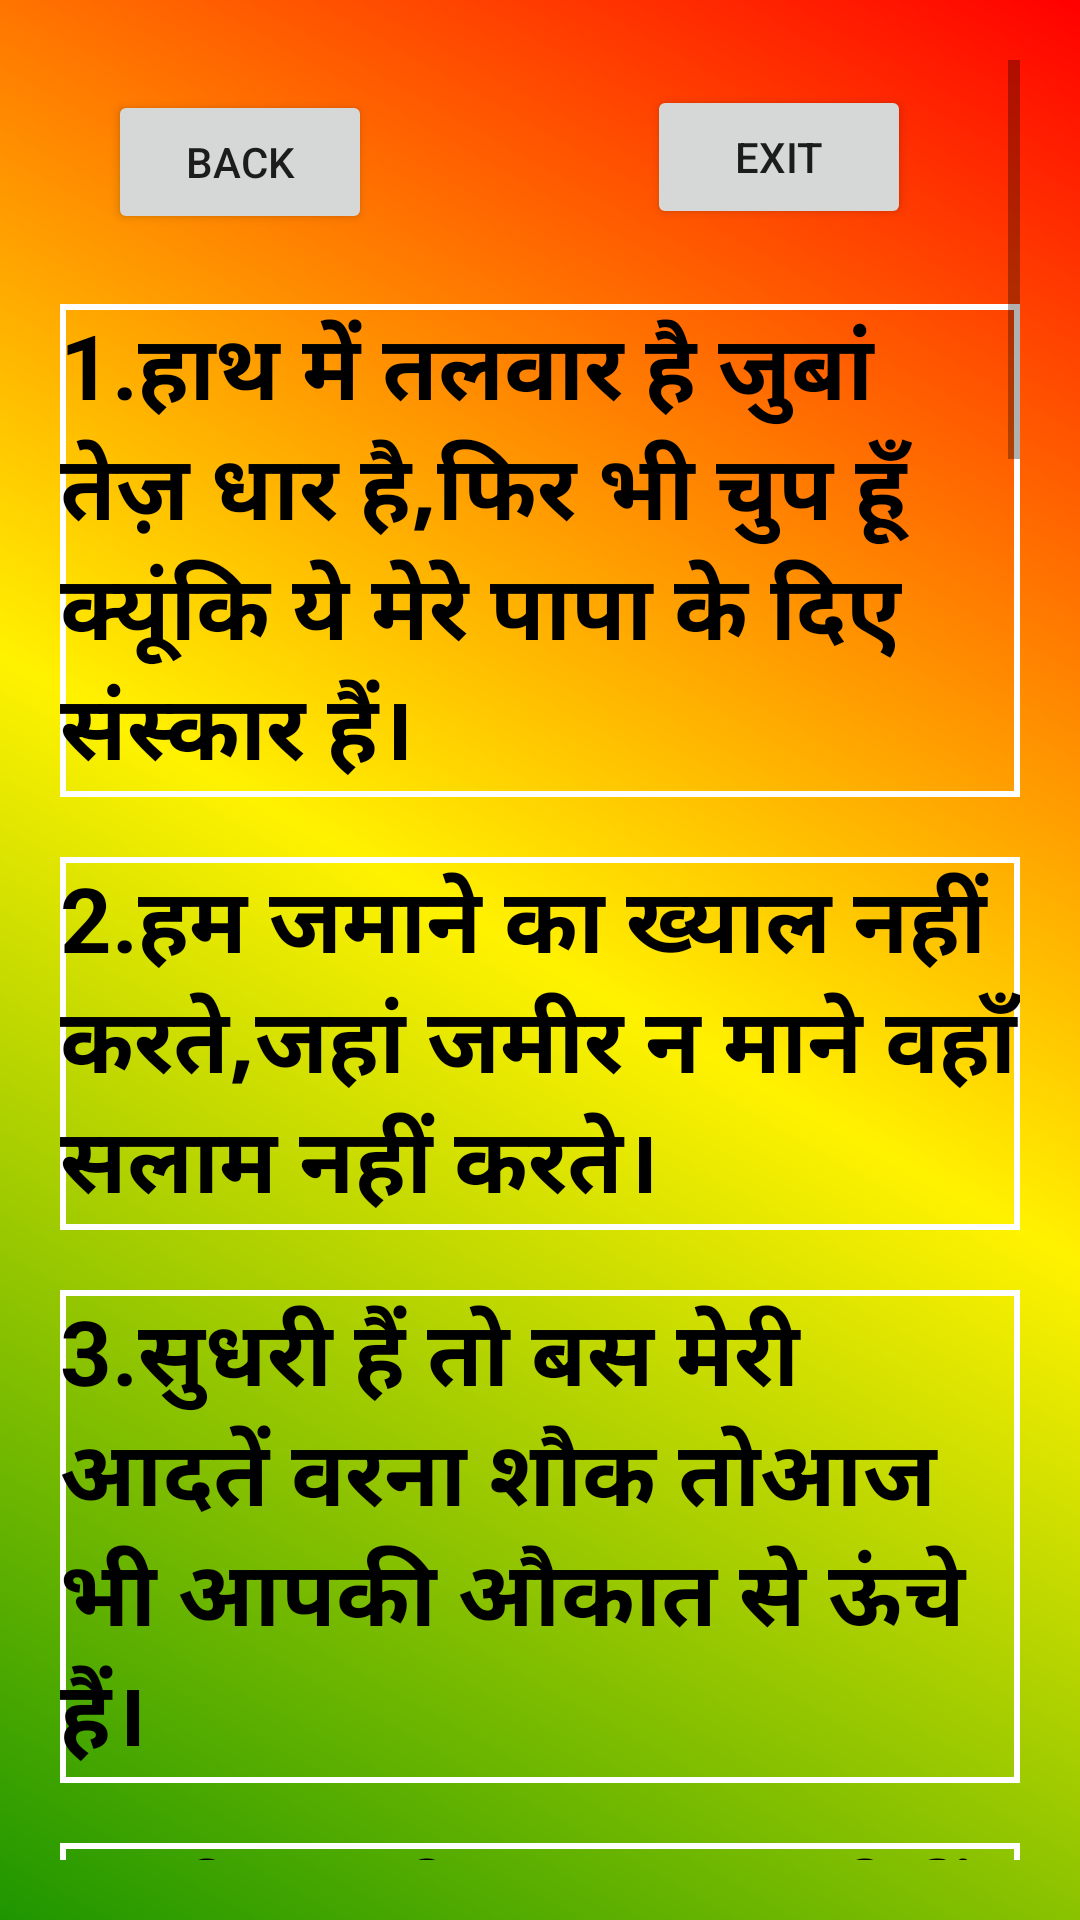

Reconstruct the res/layout file that produces this screen, plus the resources it refers to.
<!-- AndroidManifest.xml: application theme Theme.ARShayari -->
<!-- res/layout/activity_third.xml -->
<?xml version="1.0" encoding="utf-8"?>
<ScrollView xmlns:android="http://schemas.android.com/apk/res/android"
    xmlns:tools="http://schemas.android.com/tools"
    android:padding="20sp"
    android:background="@drawable/gradient3"
    android:layout_width="match_parent"
    android:layout_height="match_parent"
    tools:context=".third">


    <LinearLayout
        android:layout_width="match_parent"
        android:layout_height="wrap_content"
        android:orientation="vertical"
        android:gravity="center">


        <Button
            android:id="@+id/btn8"
            android:layout_width="wrap_content"
            android:layout_height="wrap_content"
            android:layout_marginEnd="100sp"
            android:layout_marginTop="10sp"
            android:text="@string/back"/>

        <Button
            android:id="@+id/btn9"
            android:layout_width="wrap_content"
            android:layout_height="wrap_content"
            android:layout_marginEnd="-80sp"
            android:layout_marginTop="-50sp"
            android:text="exit"/>


        <TextView
            android:layout_width="wrap_content"
            android:layout_height="wrap_content"
            android:layout_gravity="center"
            android:layout_marginTop="25dp"
            android:background="@drawable/reactangle"
            android:text="@string/_1"
            android:textColor="@color/black"
            android:textSize="30sp"
            android:textStyle="bold" />

        <TextView
            android:layout_width="wrap_content"
            android:layout_height="wrap_content"
            android:background="@drawable/reactangle"
            android:text="@string/_2"
            android:textStyle="bold"
            android:textColor="@color/black"
            android:textSize="30sp"
            android:layout_marginTop="20dp"
            android:layout_gravity="center" />


        <TextView
            android:layout_width="wrap_content"
            android:layout_height="wrap_content"
            android:background="@drawable/reactangle"
            android:text="@string/_3"
            android:textStyle="bold"
            android:textColor="@color/black"
            android:textSize="30sp"
            android:layout_marginTop="20dp"
            android:layout_gravity="center" />


        <TextView
            android:layout_width="wrap_content"
            android:layout_height="wrap_content"
            android:layout_gravity="center"
            android:layout_marginTop="20dp"
            android:textStyle="bold"
            android:background="@drawable/reactangle"
            android:text="@string/_4"
            android:textColor="@color/black"
            android:textSize="30sp" />


        <TextView
            android:layout_width="wrap_content"
            android:layout_height="wrap_content"
            android:background="@drawable/reactangle"
            android:text="@string/_5"
            android:textColor="@color/black"
            android:textStyle="bold"
            android:textSize="30sp"
            android:layout_marginTop="20dp"
            android:layout_gravity="center" />


        <TextView
            android:layout_width="wrap_content"
            android:layout_height="wrap_content"
            android:background="@drawable/reactangle"
            android:text="@string/_6"
            android:textColor="@color/black"
            android:textStyle="bold"
            android:textSize="30sp"
            android:layout_marginTop="20dp"
            android:layout_gravity="center" />


        <TextView
            android:layout_width="wrap_content"
            android:layout_height="wrap_content"
            android:background="@drawable/reactangle"
            android:text="@string/_7"
            android:textColor="@color/black"
            android:textStyle="bold"
            android:textSize="30sp"
            android:layout_marginTop="20dp"
            android:layout_gravity="center" />


        <TextView
            android:layout_width="wrap_content"
            android:layout_height="wrap_content"
            android:background="@drawable/reactangle"
            android:text="@string/_8"
            android:textColor="@color/black"
            android:textStyle="bold"
            android:textSize="30sp"
            android:layout_marginTop="20dp"
            android:layout_gravity="center" />


        <TextView
            android:layout_width="wrap_content"
            android:layout_height="wrap_content"
            android:background="@drawable/reactangle"
            android:text="@string/_9"
            android:textColor="@color/black"
            android:textStyle="bold"
            android:textSize="30sp"
            android:layout_marginTop="20dp"
            android:layout_gravity="center" />


        <TextView
            android:layout_width="wrap_content"
            android:layout_height="wrap_content"
            android:background="@drawable/reactangle"
            android:text="@string/_10"
            android:textColor="@color/black"
            android:textStyle="bold"
            android:textSize="30sp"
            android:layout_marginTop="20dp"
            android:layout_gravity="center" />

        <TextView
            android:layout_width="wrap_content"
            android:layout_height="wrap_content"
            android:background="@drawable/reactangle"
            android:textStyle="bold"
            android:text="@string/_11"
            android:textColor="@color/black"
            android:textSize="30sp"
            android:layout_marginTop="20dp"
            android:layout_gravity="center" />

        <TextView
            android:layout_width="wrap_content"
            android:layout_height="wrap_content"
            android:background="@drawable/reactangle"
            android:text="@string/_12"
            android:textColor="@color/black"
            android:textStyle="bold"
            android:textSize="30sp"
            android:layout_marginTop="20dp"
            android:layout_gravity="center" />


        <TextView
            android:layout_width="wrap_content"
            android:layout_height="wrap_content"
            android:background="@drawable/reactangle"
            android:text="@string/_13"
            android:textColor="@color/black"
            android:textStyle="bold"
            android:textSize="30sp"
            android:layout_marginTop="20dp"
            android:layout_gravity="center" />


        <TextView
            android:layout_width="wrap_content"
            android:layout_height="wrap_content"
            android:background="@drawable/reactangle"
            android:textStyle="bold"
            android:text="@string/_14"
            android:textColor="@color/black"
            android:textSize="30sp"
            android:layout_marginTop="20dp"
            android:layout_gravity="center" />


        <TextView
            android:layout_width="wrap_content"
            android:layout_height="wrap_content"
            android:background="@drawable/reactangle"
            android:text="@string/_15"
            android:textStyle="bold"
            android:textColor="@color/black"
            android:textSize="30sp"
            android:layout_marginTop="20dp"
            android:layout_gravity="center" />







    </LinearLayout>































</ScrollView>
<!-- resources referenced by this layout -->
<resources>
  <color name="black">#FF000000</color>
  <!-- drawable gradient3 (drawable) -->
  <?xml version="1.0" encoding="utf-8"?>
  <shape xmlns:android="http://schemas.android.com/apk/res/android">
  <gradient
      android:startColor="@color/four"
      android:centerColor="@color/five"
      android:endColor="@color/six"
      android:angle="45"
      ></gradient>
  </shape>
  <!-- drawable reactangle (drawable) -->
  <?xml version="1.0" encoding="utf-8"?>
  <shape xmlns:android="http://schemas.android.com/apk/res/android">
      <stroke
          android:width="2dp"
          android:color="@color/white"
          ></stroke>
  
  </shape>
  <string name="_1">1.हाथ में तलवार है जुबां तेज़ धार है,फिर भी चुप हूँ क्यूंकि ये मेरे पापा के दिए संस्कार हैं।</string>
  <string name="_10">10.अगर हमसे मिलना हो तो ज़्यादा गहरे पानी मे आना,बेशकीमती ख़ज़ाने कभी किनारे पर नहीं मिला करते</string>
  <string name="_11">11.बदलना चाहते हो तो शौक से बदलो,मगर इतना याद रखना,जो हम बदले तो करवटें बदलते रह जाओगे।</string>
  <string name="_12">12.मिल जाए आसानी से उसकी ख्वाहिश किसे है,जिद तो उसकी है जो मुक़द्दर में ही नहीं है।</string>
  <string name="_13">13.रिश्तों से आज़ाद मैं, नखरों की गुलामी नही करता,मुंह पर सच बोलता हूं, पीठ पीछे बदनामी नही करता।</string>
  <string name="_14">14.काली जिंदगी काला काम हैएक नाम है वो भी बदनाम है।</string>
  <string name="_15">15.हर किसी को मैं खुश रख सकूं वो सलीका मुझे नहीं आता..जो मैं नहीं हूँ, वो दिखने का तरीका मुझे नहीं आता।</string>
  <string name="_2">2.हम जमाने का ख्याल नहीं करते,जहां जमीर न माने वहाँ सलाम नहीं करते।</string>
  <string name="_3">3.सुधरी हैं तो बस मेरी आदतें वरना शौक तोआज भी आपकी औकात से ऊंचे हैं।</string>
  <string name="_4">4.जो मुझसे नफरत करते हैं शौक से करें,मैं भी हर शख्स को मोहब्बत के काबिल नही समझता।।</string>
  <string name="_5">5.हमको जंजीरो में कैद करने का सपना मत देख,क्युंकि हम वो आदमखोर शेर हैं,जिसका भी शिकार करतें हैं,उसका जिस्म तो क्या रूह भी दम तोड़ देती हैं।</string>
  <string name="_6">6.खौफ तो आवारा कुत्ते भी मचाते हैंपर दहशत हमेशा शेर की ही रहती है।</string>
  <string name="_7">7.औकात की बात मत कर ऐ दोस्तलोग तेरी बन्दूक से ज्यादामेरी आँखों से डरते है।</string>
  <string name="_8">8.लोग वाकिफ हैं, मेरी आदतो से,रूतबा कम ही सही पर लाजवाब रखता हूँ।</string>
  <string name="_9">9.जिसको जो कहना है कहने दो,अपना क्या जाता है,ये वक्त वक्त की बात है,और वक्त सबका आता है।</string>
  <string name="back">back</string>
  <style name="Theme.ARShayari" parent="Theme.MaterialComponents.DayNight.DarkActionBar">
          
          <item name="colorPrimary">@color/purple_500</item>
          <item name="colorPrimaryVariant">@color/purple_700</item>
          <item name="colorOnPrimary">@color/white</item>
          
          <item name="colorSecondary">@color/teal_200</item>
          <item name="colorSecondaryVariant">@color/teal_700</item>
          <item name="colorOnSecondary">@color/black</item>
          
          <item name="android:statusBarColor">?attr/colorPrimaryVariant</item>
          
      </style>
  <color name="four">#1E9600</color>
  <color name="five">#FFF200</color>
  <color name="six">#FF0000</color>
  <color name="white">#FFFFFFFF</color>
  <color name="purple_500">#FF6200EE</color>
  <color name="purple_700">#FF3700B3</color>
  <color name="teal_200">#FF03DAC5</color>
  <color name="teal_700">#FF018786</color>
</resources>
